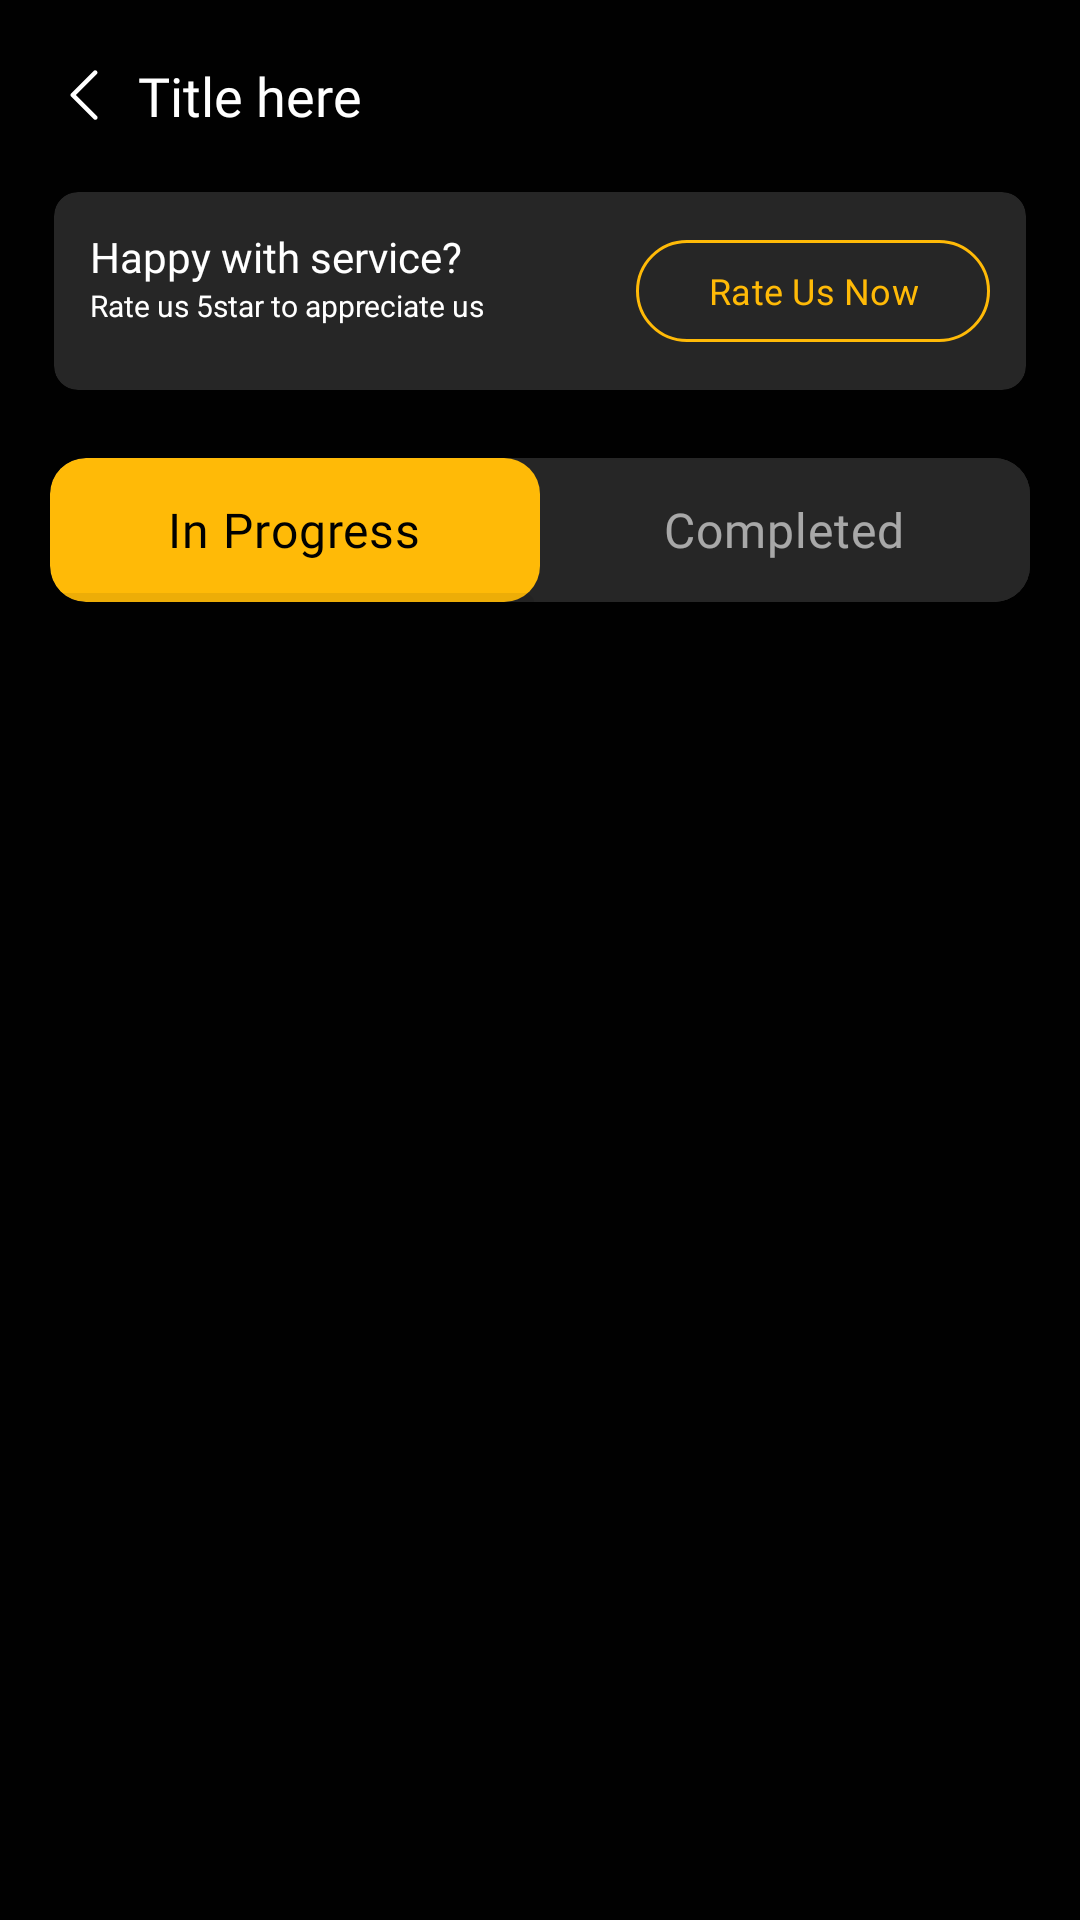

This screen was rendered from an Android layout file. Write that file and the resources it references.
<!-- AndroidManifest.xml: application theme Theme.FreeBird -->
<!-- res/layout/fragment_downloads.xml -->
<?xml version="1.0" encoding="utf-8"?>
<androidx.coordinatorlayout.widget.CoordinatorLayout xmlns:android="http://schemas.android.com/apk/res/android"
    xmlns:app="http://schemas.android.com/apk/res-auto"
    xmlns:tools="http://schemas.android.com/tools"
    android:layout_width="match_parent"
    android:layout_height="match_parent"
    android:background="@color/black"
    android:fitsSystemWindows="true"
    tools:context=".presentation.ui.downloads.DownloadsFragment">

    <com.google.android.material.appbar.AppBarLayout
        android:layout_width="match_parent"
        android:layout_height="wrap_content"
        android:background="@color/black"
        app:toolbarId="@+id/toolbar">

        <com.google.android.material.appbar.CollapsingToolbarLayout
            android:layout_width="match_parent"
            android:layout_height="wrap_content"
            android:background="@color/black"
            android:fitsSystemWindows="true"
            app:contentScrim="@color/black"
            app:layout_scrollFlags="scroll|enterAlways"
            app:titleEnabled="false">

            <com.google.android.material.card.MaterialCardView
                android:layout_width="match_parent"
                android:layout_height="wrap_content"
                android:layout_marginHorizontal="18dp"
                android:layout_marginTop="?attr/actionBarSize"
                android:elevation="0dp"
                app:cardBackgroundColor="@color/card_gray"
                app:cardCornerRadius="8dp"
                app:cardElevation="0dp"
                app:strokeColor="@android:color/transparent">

                <LinearLayout
                    android:layout_width="match_parent"
                    android:layout_height="wrap_content"
                    android:layout_margin="12dp">


                    <LinearLayout
                        android:layout_width="wrap_content"
                        android:layout_height="wrap_content"
                        android:orientation="vertical">

                        <TextView
                            android:layout_width="wrap_content"
                            android:layout_height="wrap_content"
                            android:fontFamily="@font/sf_pro_text_semibold"
                            android:text="@string/happy_with_service"
                            android:textColor="@color/white" />

                        <TextView
                            android:layout_width="wrap_content"
                            android:layout_height="wrap_content"

                            android:text="@string/rate_us_5star_to_appreciate_us"
                            android:textColor="@color/white"
                            android:textSize="10sp" />

                    </LinearLayout>

                    <Space
                        android:layout_width="0dp"
                        android:layout_height="0dp"
                        android:layout_weight="1" />


                    <com.google.android.material.button.MaterialButton
                        android:layout_width="wrap_content"
                        android:id="@+id/btnRateUs"

                        android:layout_height="42dp"
                        android:backgroundTint="@android:color/transparent"
                        android:fontFamily="@font/sf_pro_text_medium"
                        android:text="@string/rate_us_now"
                        android:textColor="@color/primary_yellow"
                        android:textSize="12sp"
                        app:strokeColor="@color/primary_yellow"
                        app:strokeWidth="1dp">

                    </com.google.android.material.button.MaterialButton>
                </LinearLayout>


            </com.google.android.material.card.MaterialCardView>

            <include
                android:id="@+id/layoutToolbar"
                layout="@layout/layout_toolbar" />
        </com.google.android.material.appbar.CollapsingToolbarLayout>


        <com.google.android.material.card.MaterialCardView
            android:layout_width="match_parent"
            android:layout_height="wrap_content"
            android:layout_marginHorizontal="11dp"
            android:layout_marginTop="16dp"
            app:cardBackgroundColor="@color/card_gray"
            app:cardCornerRadius="12dp"
            app:cardUseCompatPadding="true"
            app:strokeColor="@android:color/transparent"
            app:strokeWidth="0dp">

            <com.google.android.material.tabs.TabLayout
                android:id="@+id/tab_layout"
                android:layout_width="match_parent"
                android:layout_height="wrap_content"
                android:layout_gravity="bottom"
                android:background="@color/card_gray"
                app:layout_behavior="@string/appbar_scrolling_view_behavior"
                app:tabBackground="@drawable/tab_bg"
                app:tabIndicatorAnimationMode="fade"
                app:tabIndicatorColor="#12000000"
                app:tabIndicatorFullWidth="true"
                app:tabSelectedTextColor="@color/black"
                app:tabTextAppearance="@style/CustomTabLayoutTextStyle"
                app:tabTextColor="@color/white60">

                <com.google.android.material.tabs.TabItem
                    android:layout_width="match_parent"
                    android:layout_height="wrap_content"

                    android:text="In Progress">

                </com.google.android.material.tabs.TabItem>

                <com.google.android.material.tabs.TabItem
                    android:layout_width="match_parent"
                    android:layout_height="wrap_content"
                    android:text="Completed">

                </com.google.android.material.tabs.TabItem>


            </com.google.android.material.tabs.TabLayout>

        </com.google.android.material.card.MaterialCardView>


    </com.google.android.material.appbar.AppBarLayout>

    <LinearLayout
        android:layout_width="match_parent"
        android:layout_height="match_parent"
        android:orientation="vertical"
        android:visibility="visible"
        app:layout_behavior="@string/appbar_scrolling_view_behavior">
        <androidx.viewpager2.widget.ViewPager2
            android:id="@+id/vp_landing"
            android:layout_width="match_parent"
            android:layout_height="match_parent"
            android:layout_marginHorizontal="16dp"
            android:layout_marginTop="16dp"
            android:background="@color/black"
            app:layout_behavior="@string/appbar_scrolling_view_behavior" />
    </LinearLayout>
</androidx.coordinatorlayout.widget.CoordinatorLayout>
<!-- res/layout/layout_toolbar.xml (included above) -->
<?xml version="1.0" encoding="utf-8"?>
<androidx.appcompat.widget.Toolbar xmlns:android="http://schemas.android.com/apk/res/android"
    xmlns:app="http://schemas.android.com/apk/res-auto"
    xmlns:tools="http://schemas.android.com/tools"
    android:id="@+id/toolbar"
    android:layout_width="match_parent"
    android:layout_height="?attr/actionBarSize"
    android:layout_gravity="top"
    tools:viewBindingIgnore="false"
    android:background="@color/black"
    app:layout_collapseMode="none"
    tools:ignore="MissingPrefix">

    <LinearLayout
        android:layout_width="match_parent"
        android:layout_height="wrap_content"
        android:layout_gravity="center_vertical"
        android:gravity="center_vertical">

        <ImageButton
            android:id="@+id/btnBack"
            android:layout_width="wrap_content"
            android:layout_height="wrap_content"
            android:background="?android:selectableItemBackgroundBorderless"
            android:contentDescription="@string/back"
            android:src="@drawable/back"
            app:tint="@color/white" />

        <TextView
            android:id="@+id/tvTitle"
            android:layout_width="wrap_content"
            android:layout_height="wrap_content"
            android:layout_marginStart="6dp"
            android:fontFamily="@font/sf_pro_text_medium"
            tools:text="Title here"
            android:textColor="@color/white"
            android:textSize="18sp" />

        <Space
            android:layout_width="0dp"
            android:layout_height="0dp"
            android:layout_weight="1" />

        <RelativeLayout
            android:id="@+id/layoutActions"
            android:layout_width="wrap_content"
            android:layout_height="wrap_content">

            <LinearLayout
                android:layout_width="wrap_content"
                android:layout_height="wrap_content">

                <ImageButton
                    android:visibility="gone"
                    android:id="@+id/btnList"
                    android:layout_width="wrap_content"
                    android:layout_height="wrap_content"
                    android:layout_marginEnd="16dp"
                    android:background="?android:selectableItemBackgroundBorderless"
                    android:contentDescription="@string/back"
                    android:src="@drawable/list"
                    app:tint="@color/white" />

                <ImageButton
                    android:visibility="gone"
                    android:id="@+id/btnDelete"
                    android:layout_width="wrap_content"
                    android:layout_height="wrap_content"
                    android:layout_marginEnd="16dp"
                    android:background="?android:selectableItemBackgroundBorderless"
                    android:contentDescription="@string/back"
                    android:src="@drawable/delete"
                    />


            </LinearLayout>

            <ImageButton
                android:id="@+id/btnMore"
                android:visibility="gone"
                android:layout_width="wrap_content"
                android:layout_height="wrap_content"
                android:layout_marginEnd="16dp"
                android:background="?android:selectableItemBackgroundBorderless"
                android:contentDescription="@string/back"
                android:src="@drawable/more"
                app:tint="@color/white" />

            <ImageButton
                android:id="@+id/btnContactUs"
                android:layout_width="wrap_content"
                android:layout_height="wrap_content"
                android:layout_marginEnd="16dp"
                android:background="?android:selectableItemBackgroundBorderless"
                android:contentDescription="@string/back"
                android:src="@drawable/contact_us"
                android:visibility="gone" />



        </RelativeLayout>



    </LinearLayout>
</androidx.appcompat.widget.Toolbar>
<!-- resources referenced by this layout -->
<resources>
  <color name="black">#010101</color>
  <color name="card_gray">#262626</color>
  <color name="primary_yellow">#FFBA07</color>
  <color name="white">#FFFFFFFF</color>
  <color name="white60">#99FFFFFF</color>
  <!-- drawable back (drawable) -->
  <vector xmlns:android="http://schemas.android.com/apk/res/android"
      android:width="24dp"
      android:height="24dp"
      android:viewportWidth="24"
      android:viewportHeight="24">
    <path
        android:pathData="M7.72,12.53C7.58,12.389 7.501,12.199 7.501,12C7.501,11.801 7.58,11.611 7.72,11.47L15.22,3.97C15.362,3.838 15.55,3.765 15.745,3.769C15.939,3.772 16.124,3.851 16.262,3.988C16.399,4.126 16.478,4.311 16.481,4.506C16.485,4.7 16.413,4.888 16.28,5.03L9.31,12L16.28,18.97C16.354,19.039 16.413,19.122 16.454,19.214C16.495,19.306 16.517,19.405 16.519,19.506C16.521,19.606 16.502,19.706 16.464,19.8C16.427,19.893 16.37,19.978 16.299,20.049C16.228,20.12 16.143,20.177 16.05,20.214C15.956,20.252 15.856,20.271 15.756,20.269C15.655,20.267 15.556,20.245 15.464,20.204C15.372,20.163 15.289,20.104 15.22,20.03L7.72,12.53Z"
        android:fillColor="#ffffff"
        android:fillType="evenOdd"/>
  </vector>
  <!-- drawable list (drawable) -->
  <vector xmlns:android="http://schemas.android.com/apk/res/android"
      android:width="24dp"
      android:height="24dp"
      android:viewportWidth="24"
      android:viewportHeight="24">
    <path
        android:pathData="M3.75,6.75H20.25M3.75,12H20.25M12,17.25H20.25"
        android:strokeLineJoin="round"
        android:strokeWidth="1.5"
        android:fillColor="#00000000"
        android:strokeColor="#ffffff"
        android:strokeLineCap="round"/>
  </vector>
  <!-- drawable tab_bg (drawable) -->
  <?xml version="1.0" encoding="utf-8"?>
  <selector xmlns:android="http://schemas.android.com/apk/res/android">
      <item android:drawable="@drawable/custom_tab_indicator" android:state_selected="true"/>
      <item android:drawable="@color/card_gray"/>
  </selector>
  <string name="back">back</string>
  <string name="happy_with_service">Happy with service?</string>
  <string name="rate_us_5star_to_appreciate_us">Rate us 5star to appreciate us</string>
  <string name="rate_us_now">Rate Us Now</string>
  <style name="CustomTabLayoutTextStyle" parent="TextAppearance.Design.Tab">
          <item name="textAllCaps">false</item>
          <item name="android:textSize">16sp</item>
          <item name="fontFamily">@font/sf_pro_text_medium</item>
          <item name="android:letterSpacing">0.02</item>
      </style>
  <style name="Theme.FreeBird" parent="Base.Theme.FreeBird" />
  <!-- drawable custom_tab_indicator (drawable) -->
  <?xml version="1.0" encoding="utf-8"?>
  <shape android:shape="rectangle"
      xmlns:android="http://schemas.android.com/apk/res/android">
      <solid android:color="@color/primary_yellow" />
      <corners android:radius="12dp" />
  </shape>
  <style name="Base.Theme.FreeBird" parent="Theme.Material3.DayNight.NoActionBar">
          
  
          <item name="android:statusBarColor">@color/black</item>
  
          <item name="statusBarBackground">@color/black</item>
          <item name="statusBarForeground">@color/black</item>
          <item name="android:windowLightStatusBar">false</item>
          <item name="statusBarScrim">@color/black</item>
          <item name="android:popupMenuStyle">@style/PopupMenu</item>
          <item name="android:listDivider">@color/black</item>
      </style>
  <style name="PopupMenu" parent="Widget.Material3.PopupMenu">
          <item name="android:popupBackground">@drawable/custom_menu_bg</item>
          <item name="android:divider">@color/black</item>
          <item name="android:dividerHeight">1dp</item>
      </style>
  <!-- drawable custom_menu_bg (drawable) -->
  <?xml version="1.0" encoding="utf-8"?>
  <shape android:shape="rectangle"
      xmlns:android="http://schemas.android.com/apk/res/android">
      <solid android:color="@color/white" />
      <corners android:radius="6dp" />
      <size android:width="100dp" />
  </shape>
</resources>
